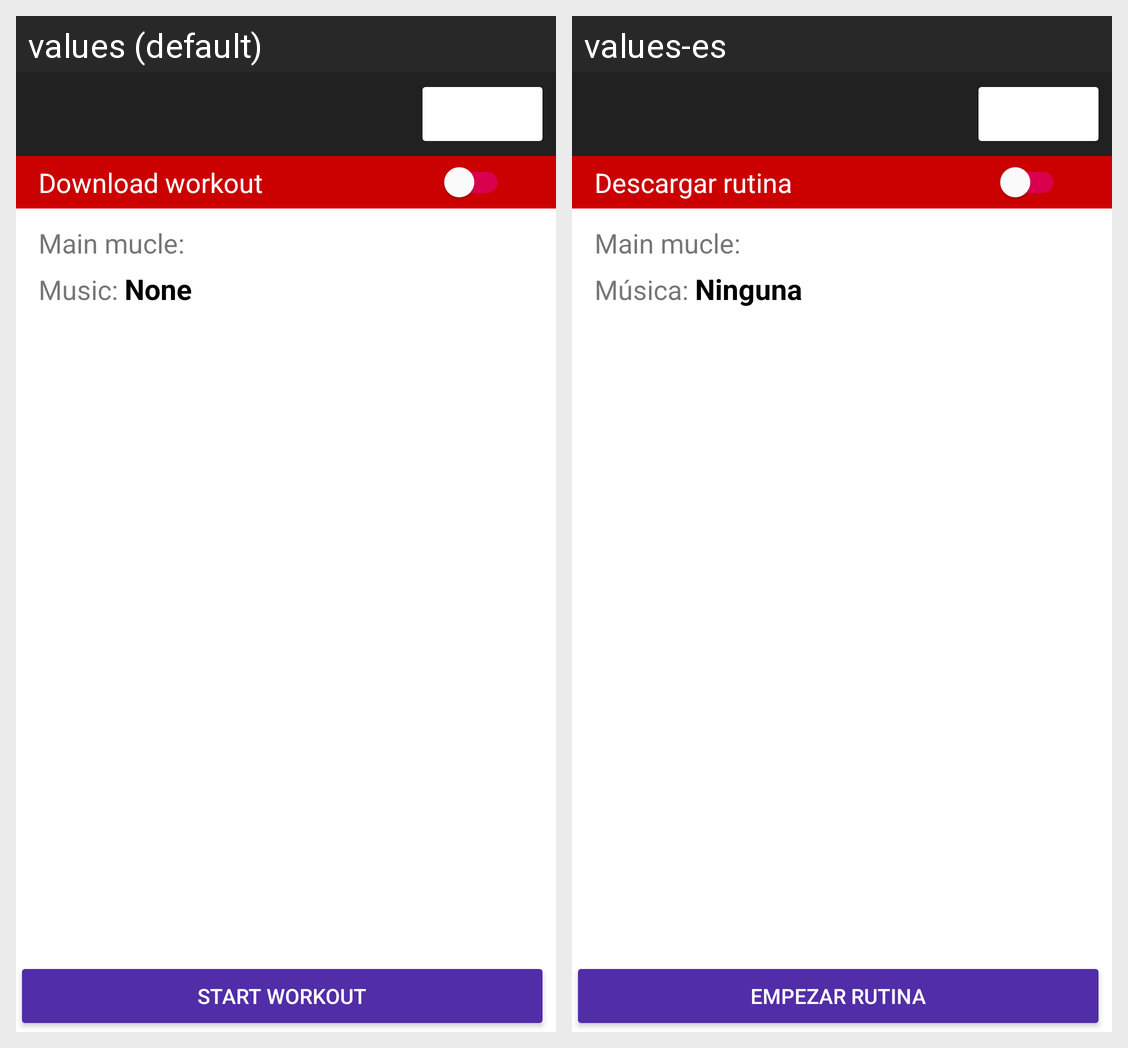

Strings drawn on this Android screen and how each of the app's shown locales translates them:
Android screen res/layout/activity_workout.xml rendered under 2 locales, left to right: values (default), values-es. Device: Nexus 5 (rendered at 1080×1920; each locale shown at half size, 540×960, under a caption strip naming it); theme AppTheme.
Strings drawn on this screen, with the default value and each locale's value (text and hints the layout hard-codes, and strings that could not be matched under every locale, appear in the picture but are not listed):

activity_workout_save_workout
  values: Download workout
  values-es: Descargar rutina

activity_workout_music
  values: Music: 
  values-es: Música: 

activity_workout_none
  values: None
  values-es: Ninguna

start_button
  values: Start Workout
  values-es: Empezar Rutina
